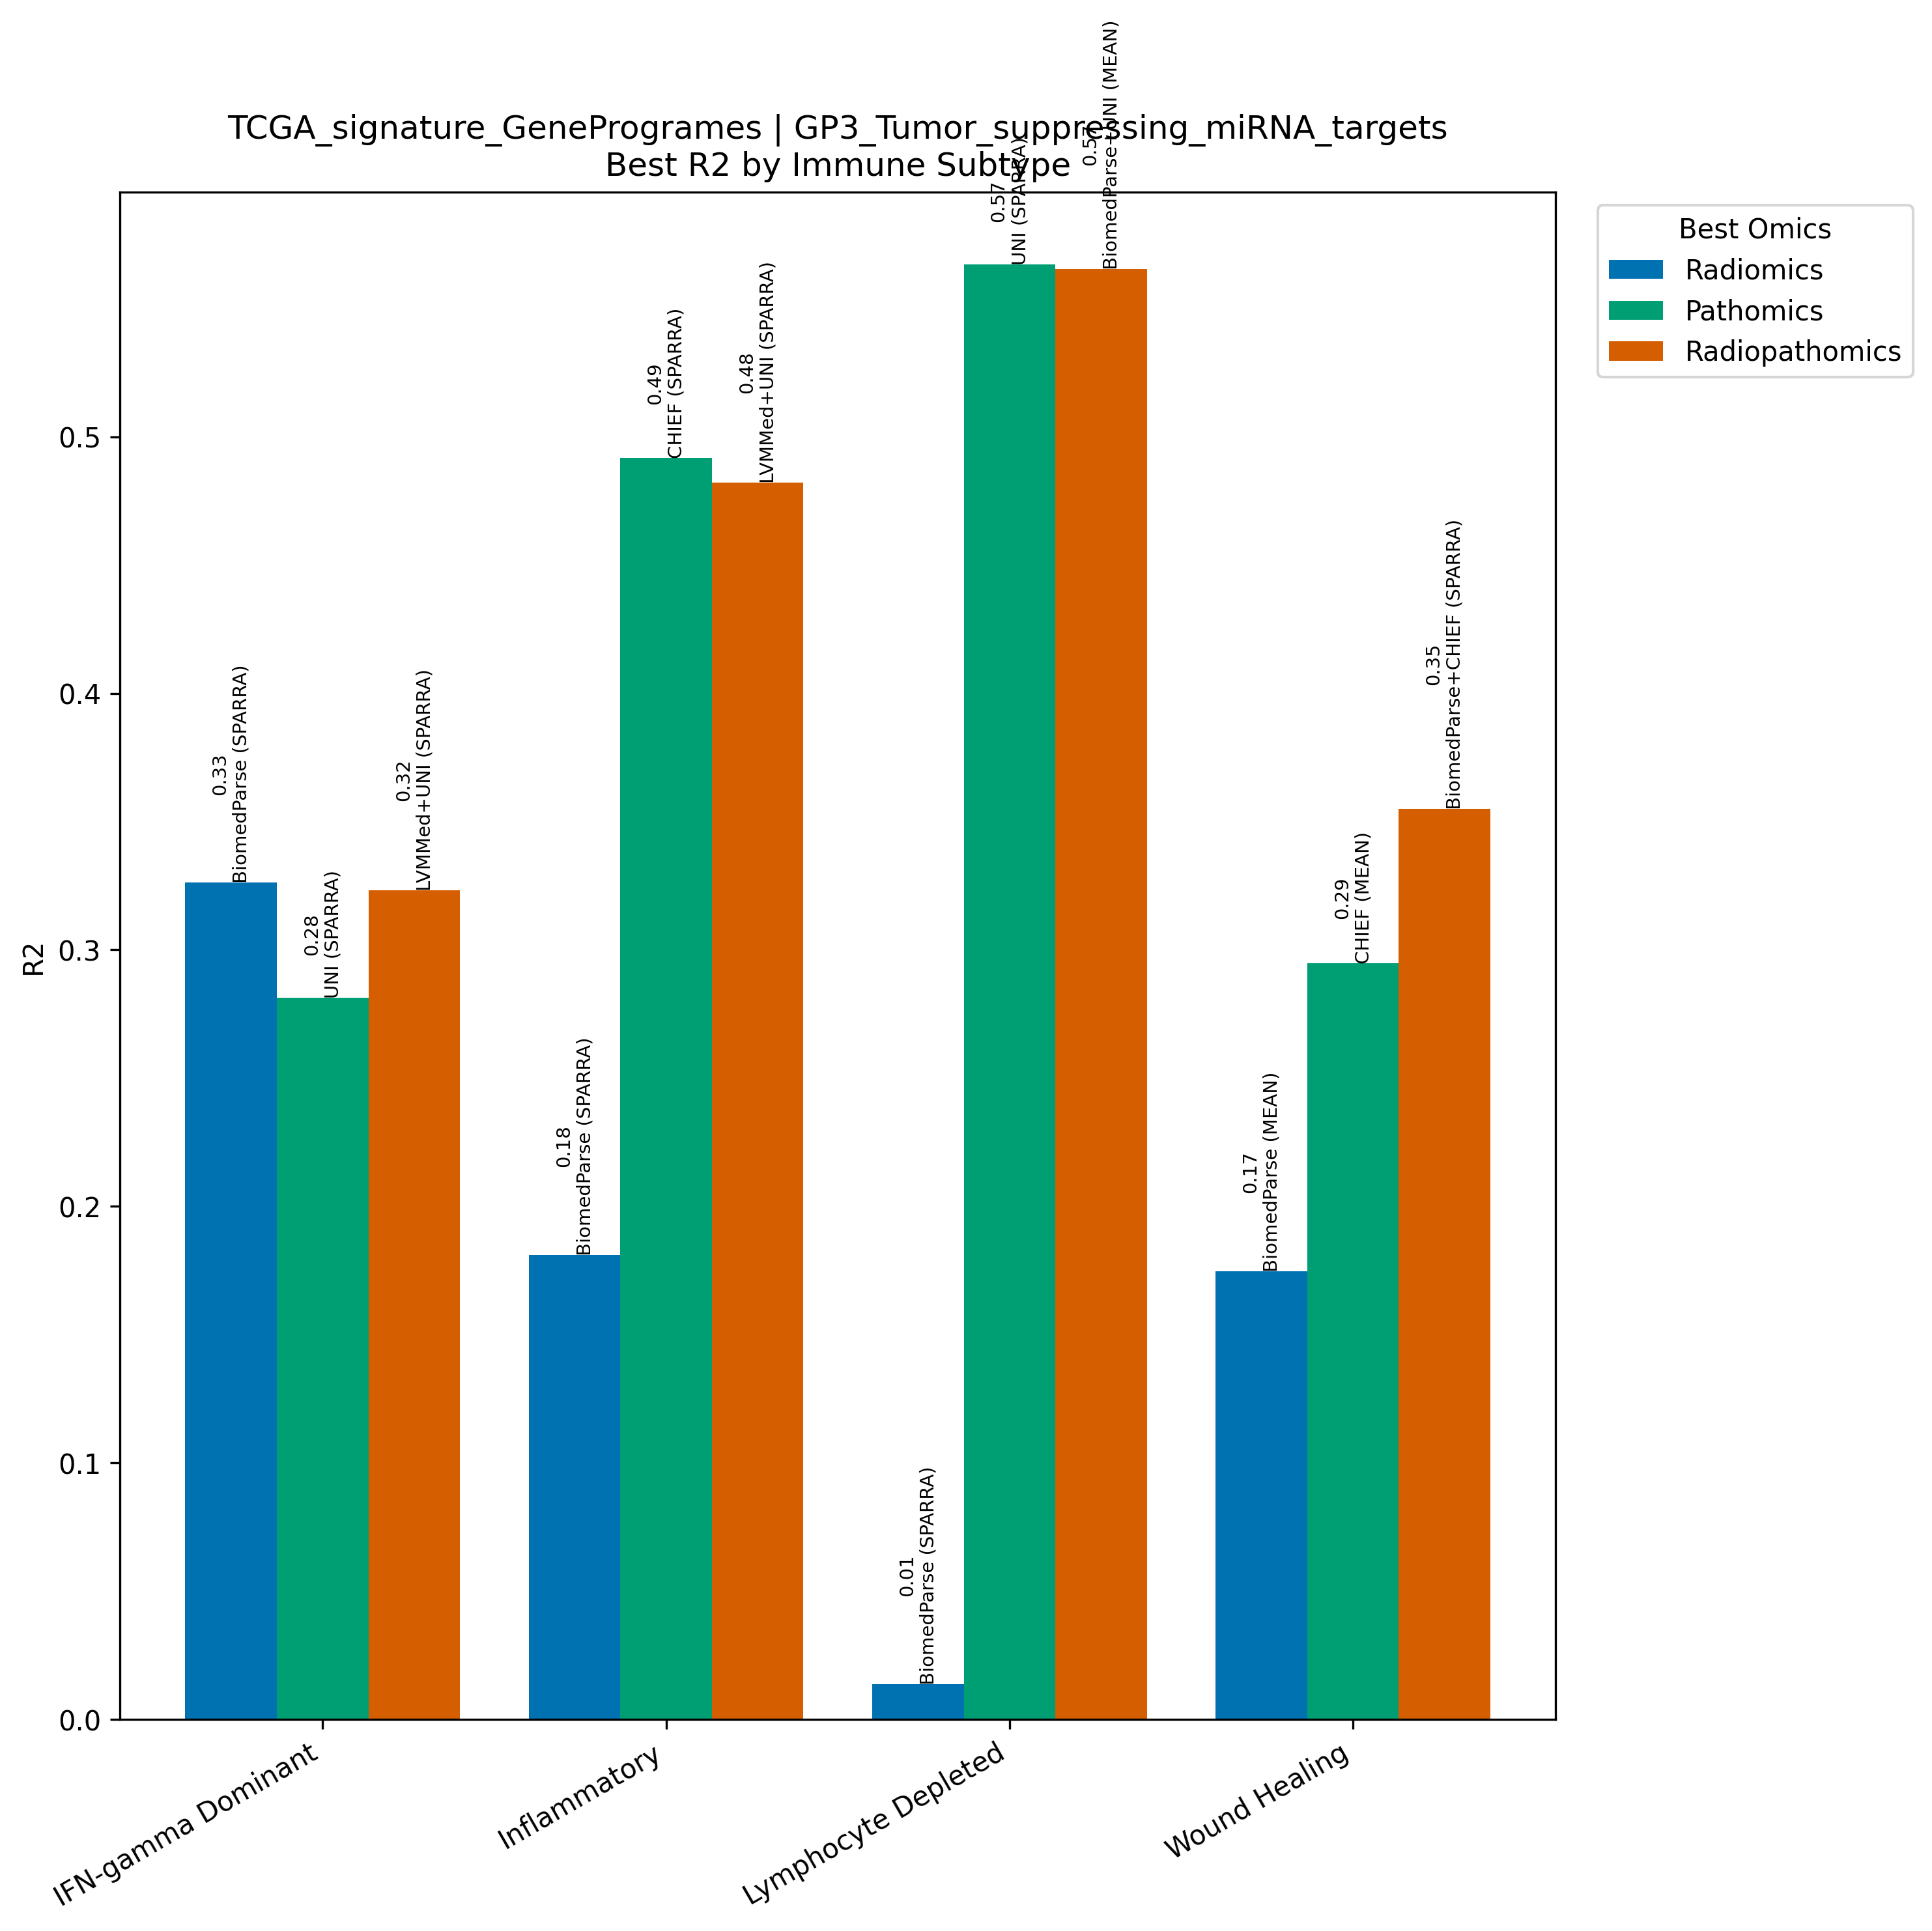

The table this chart was drawn from, first rows:
Model, Omics, Subtype, R2, N
BiomedParse (SPARRA), Radiomics, IFN-gamma Dominant, 0.3262, 267
UNI (SPARRA), Pathomics, IFN-gamma Dominant, 0.2813, 267
LVMMed+UNI (SPARRA), Radiopathomics, IFN-gamma Dominant, 0.3232, 267
BiomedParse (SPARRA), Radiomics, Inflammatory, 0.1811, 311
CHIEF (SPARRA), Pathomics, Inflammatory, 0.4918, 311
LVMMed+UNI (SPARRA), Radiopathomics, Inflammatory, 0.4821, 311
BiomedParse (SPARRA), Radiomics, Lymphocyte Depleted, 0.0138, 94
UNI (SPARRA), Pathomics, Lymphocyte Depleted, 0.5671, 94
BiomedParse+UNI (MEAN), Radiopathomics, Lymphocyte Depleted, 0.5655, 94
BiomedParse (MEAN), Radiomics, Wound Healing, 0.1747, 214
CHIEF (MEAN), Pathomics, Wound Healing, 0.2947, 214
BiomedParse+CHIEF (SPARRA), Radiopathomics, Wound Healing, 0.355, 214
